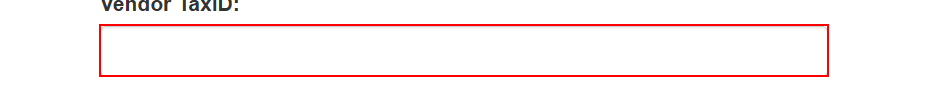
Task: ACME System Challenge - WI4
Workflow: ACMESystem1_FillDownloadReportsFields

Step 1 [try]: type [in_strTaxID] into the text box in window 'ACME System 1 - Download Monthly Report' (chrome.exe)

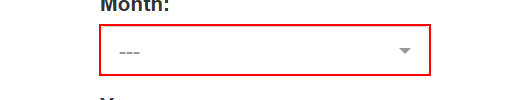
Step 2: select [in_strMonth] in the button in window 'ACME System 1 - Download Monthly Report' (chrome.exe)

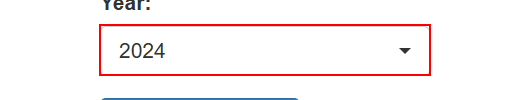
Step 3: select [in_strYear] in the button in window 'ACME System 1 - Download Monthly Report' (chrome.exe)

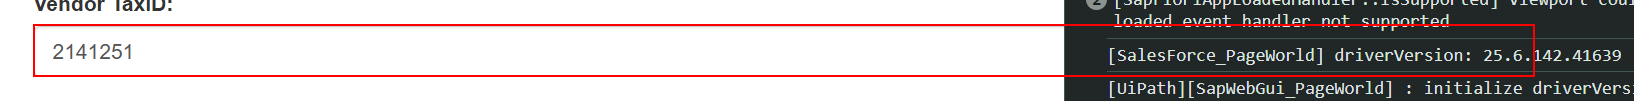
Step 4 [try]: get-text from the text box in window 'ACME System 1 - Download Monthly Report' (chrome.exe) (repeated 2 times)
